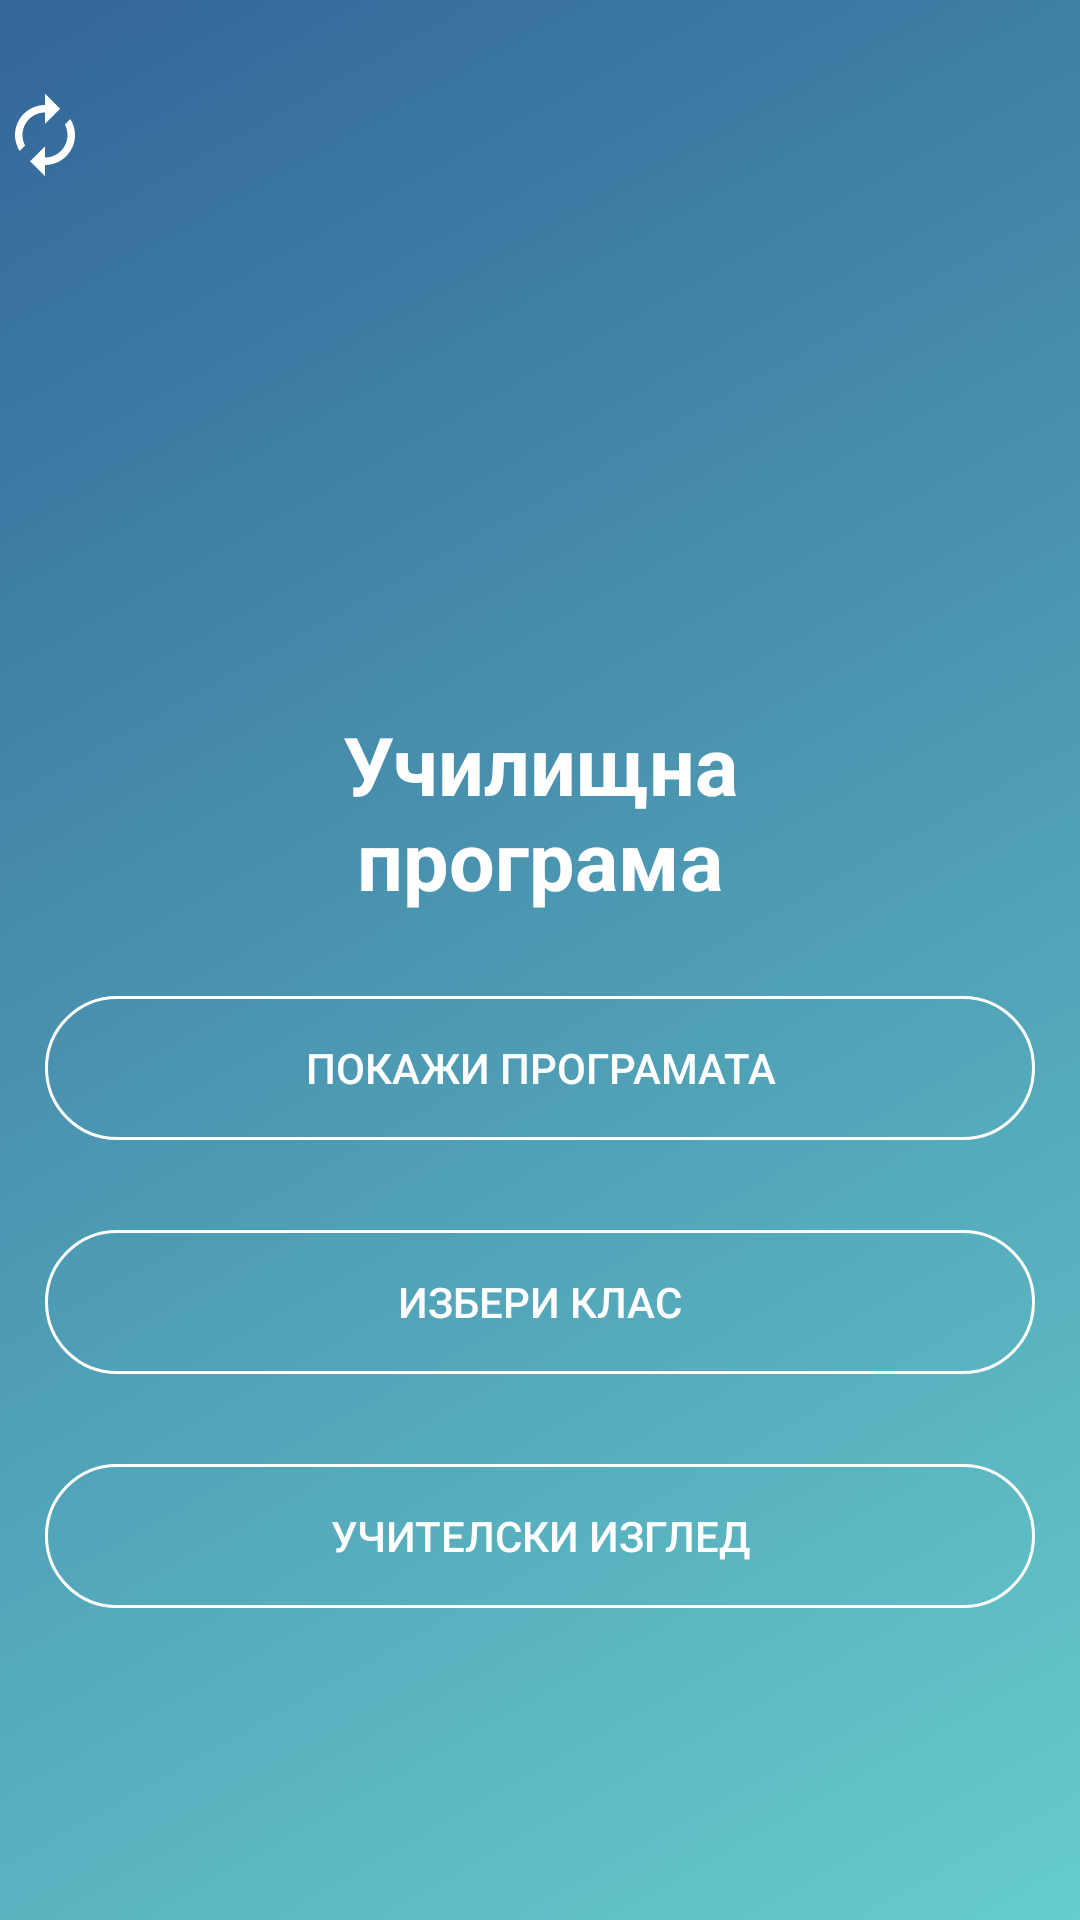

The Android layout XML behind this screen, and the referenced resources:
<!-- AndroidManifest.xml: application theme AppTheme -->
<!-- res/layout/activity_main.xml -->
<?xml version="1.0" encoding="utf-8"?>
<LinearLayout xmlns:android="http://schemas.android.com/apk/res/android"
    xmlns:app="http://schemas.android.com/apk/res-auto"
    xmlns:tools="http://schemas.android.com/tools"
    android:id="@+id/mainlayout"
    android:layout_width="match_parent"
    android:layout_height="match_parent"
    android:background="@drawable/transition_background"
    android:orientation="vertical"
    tools:context=".MainActivity">


    <ImageView
        android:id="@+id/changeSchool"
        android:layout_width="wrap_content"
        android:layout_height="wrap_content"
        android:layout_marginTop="30dp"
        app:srcCompat="@drawable/ic_autorenew_black_24dp" />

    <ImageView
        android:id="@+id/logoId"
        android:layout_width="wrap_content"
        android:layout_height="0dp"
        android:layout_gravity="center_horizontal"
        android:layout_marginTop="30dp"
        android:layout_marginBottom="15dp"
        android:layout_weight="2" />

    <TextView
        android:id="@+id/textView"
        android:layout_width="match_parent"
        android:layout_height="0dp"
        android:layout_weight="1.7"
        android:gravity="center_horizontal"
        android:paddingTop="9dp"
        android:text="@string/title"
        android:textColor="#FFF"
        android:textSize="27dp"
        android:textStyle="bold" />

    <LinearLayout
        android:layout_width="match_parent"
        android:layout_height="0dp"
        android:layout_weight="5"
        android:orientation="vertical">

        <Button
            android:id="@+id/showProgram"
            android:layout_width="match_parent"
            android:layout_height="wrap_content"
            android:layout_marginLeft="15dp"
            android:layout_marginRight="15dp"
            android:background="@drawable/button_style"
            android:text="@string/show_program_text"
            android:textColor="#FFF" />

        <Button
            android:id="@+id/chooseGrade"
            android:layout_width="match_parent"
            android:layout_height="wrap_content"
            android:layout_marginLeft="15dp"
            android:layout_marginTop="30dp"
            android:layout_marginRight="15dp"
            android:background="@drawable/button_style"
            android:text="@string/choose_grade"
            android:textColor="#FFF" />

        <Button
            android:id="@+id/switchBtn"
            android:layout_width="match_parent"
            android:layout_height="wrap_content"
            android:layout_marginLeft="15dp"
            android:layout_marginTop="30dp"
            android:layout_marginRight="15dp"
            android:background="@drawable/button_style"
            android:text="@string/teacher_view"
            android:textColor="#FFF" />


    </LinearLayout>


</LinearLayout>
<!-- resources referenced by this layout -->
<resources>
  <!-- drawable button_style (drawable) -->
  <?xml version="1.0" encoding="utf-8"?>
  <selector xmlns:android="http://schemas.android.com/apk/res/android">
      <item>
          <shape>
              <solid android:color="#00ffffff"/>
              <stroke android:color="#FFF" android:width="1dp"/>
              <corners android:radius="70dp"/>
          </shape>
      </item>
  </selector>
  <!-- drawable ic_autorenew_black_24dp (drawable) -->
  <vector xmlns:android="http://schemas.android.com/apk/res/android"
          android:width="30dp"
          android:height="30dp"
          android:viewportWidth="24.0"
          android:viewportHeight="24.0">
      <path
          android:fillColor="#FFF"
          android:pathData="M12,6v3l4,-4 -4,-4v3c-4.42,0 -8,3.58 -8,8 0,1.57 0.46,3.03 1.24,4.26L6.7,14.8c-0.45,-0.83 -0.7,-1.79 -0.7,-2.8 0,-3.31 2.69,-6 6,-6zM18.76,7.74L17.3,9.2c0.44,0.84 0.7,1.79 0.7,2.8 0,3.31 -2.69,6 -6,6v-3l-4,4 4,4v-3c4.42,0 8,-3.58 8,-8 0,-1.57 -0.46,-3.03 -1.24,-4.26z"/>
  </vector>
  <!-- drawable transition_background (drawable) -->
  <transition xmlns:android="http://schemas.android.com/apk/res/android">
      
      <item android:drawable="@drawable/gradient_background" />
      <item android:drawable="@drawable/gradient_background2" />
  </transition>
  <string name="choose_grade">Избери Клас</string>
  <string name="show_program_text">Покажи програмата</string>
  <string name="teacher_view">Учителски изглед</string>
  <string name="title">Училищна\nпрограма</string>
  <style name="AppTheme" parent="Theme.AppCompat.Light.NoActionBar">
          
          <item name="colorPrimary">@color/colorPrimary</item>
          <item name="colorPrimaryDark">@color/colorPrimaryDark</item>
          <item name="colorAccent">@color/colorAccent</item>
      </style>
  <!-- drawable gradient_background (drawable) -->
  <?xml version="1.0" encoding="utf-8"?>
  <selector xmlns:android="http://schemas.android.com/apk/res/android">
      <item>
          <shape>
              <gradient
                  android:endColor="#336699"
                  android:startColor="#66cccc"
                  android:angle="135"
                  android:type="linear" />
          </shape>
      </item>
  </selector>
  <!-- drawable gradient_background2 (drawable) -->
  <?xml version="1.0" encoding="utf-8"?>
  <selector xmlns:android="http://schemas.android.com/apk/res/android">
      <item>
          <shape>
              <gradient
                  android:endColor="#3F51B5"
                  android:startColor="#8C27B0"
                  android:angle="135"
                  android:type="linear" />
          </shape>
      </item>
  </selector>
  <color name="colorPrimary">#3F51B5</color>
  <color name="colorPrimaryDark">#303F9F</color>
  <color name="colorAccent">#D81B60</color>
</resources>
